Dataset: data (GitHub, WemyVieira/trash-intelligence). Classes: cup, soda can.

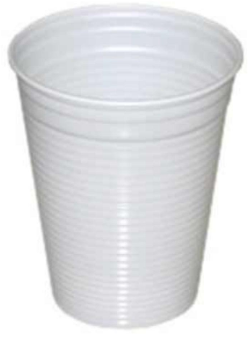
Label: cup

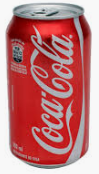
Label: soda can

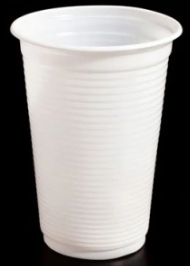
Label: cup

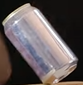
Label: soda can

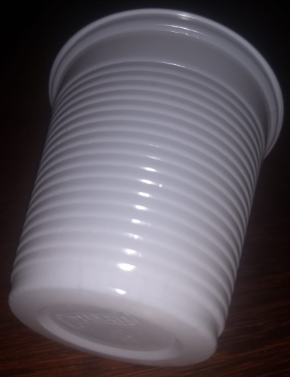
Label: cup

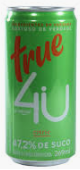
Label: soda can
